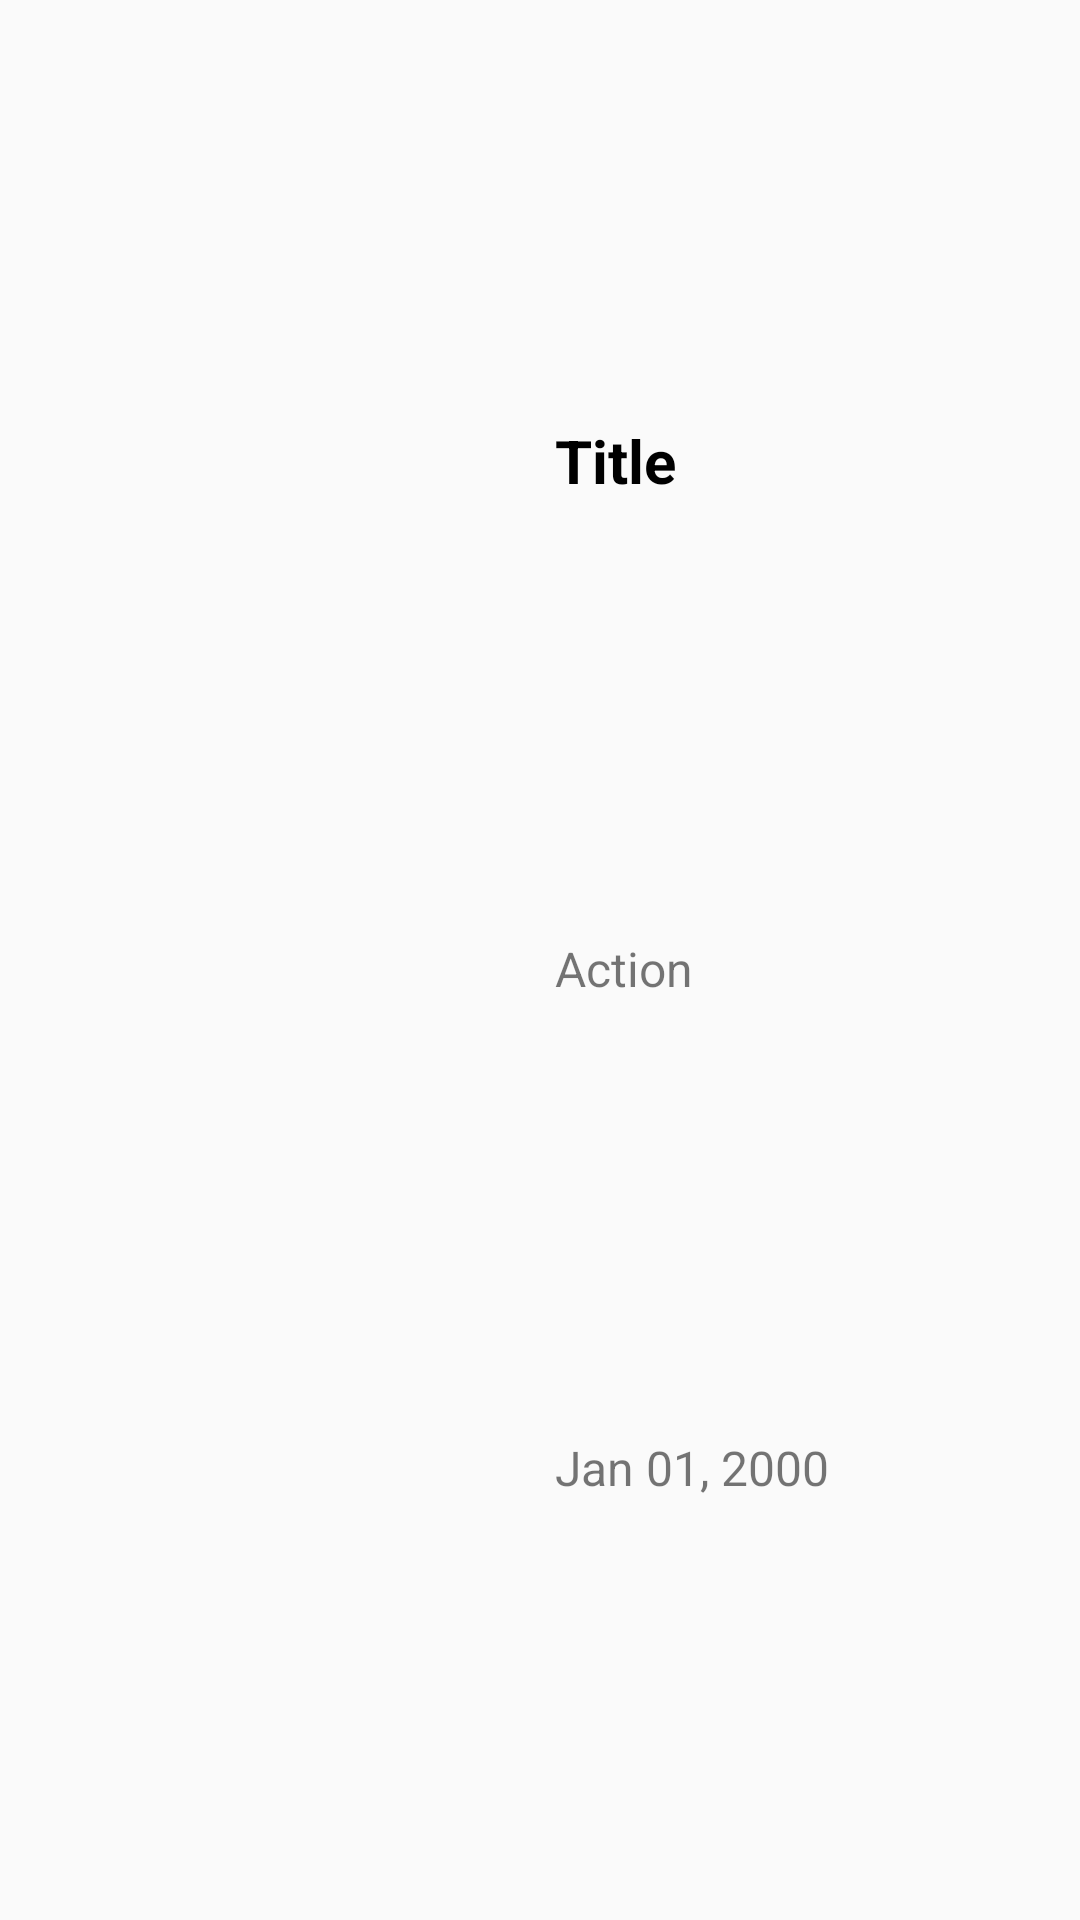

Here is an Android app screen rendered from its layout file. Give the layout XML and the strings, colors and styles it references.
<!-- AndroidManifest.xml: application theme Theme.PremiumMovieApp -->
<!-- res/layout/coming_soon_item_recycler.xml -->
<?xml version="1.0" encoding="utf-8"?>
<androidx.constraintlayout.widget.ConstraintLayout xmlns:android="http://schemas.android.com/apk/res/android"
    xmlns:app="http://schemas.android.com/apk/res-auto"
    android:layout_width="match_parent"
    android:layout_height="wrap_content"
    android:layout_margin="5dp">

    <androidx.appcompat.widget.AppCompatImageView
        android:id="@+id/ivPosterItemComingSoon"
        android:layout_width="180dp"
        android:layout_height="130dp"
        android:background="@drawable/home_item_recycler_background"
        app:layout_constraintBottom_toBottomOf="parent"
        app:layout_constraintStart_toStartOf="parent"
        app:layout_constraintTop_toTopOf="parent" />

    <androidx.appcompat.widget.AppCompatTextView
        android:id="@+id/tvTitleItemComingSoon"
        android:layout_width="0dp"
        android:layout_height="wrap_content"
        android:layout_margin="5dp"
        android:text="@string/title_item_coming_soon"
        android:textColor="@color/black"
        android:textSize="20sp"
        android:textStyle="bold"
        app:layout_constraintBottom_toTopOf="@id/tvGenresItemComingSoon"
        app:layout_constraintEnd_toEndOf="parent"
        app:layout_constraintStart_toEndOf="@id/ivPosterItemComingSoon"
        app:layout_constraintTop_toTopOf="parent" />

    <androidx.appcompat.widget.AppCompatTextView
        android:id="@+id/tvGenresItemComingSoon"
        android:layout_width="0dp"
        android:layout_height="wrap_content"
        android:layout_margin="5dp"
        android:text="@string/genres_item_coming_soon"
        android:textSize="16sp"
        app:layout_constraintBottom_toTopOf="@id/tvReleaseItemComingSoon"
        app:layout_constraintEnd_toEndOf="parent"
        app:layout_constraintStart_toEndOf="@id/ivPosterItemComingSoon"
        app:layout_constraintTop_toBottomOf="@id/tvTitleItemComingSoon" />

    <androidx.appcompat.widget.AppCompatTextView
        android:id="@+id/tvReleaseItemComingSoon"
        android:layout_width="0dp"
        android:layout_height="wrap_content"
        android:layout_margin="5dp"
        android:text="@string/release_item_coming_soon"
        android:textSize="16sp"
        app:layout_constraintBottom_toBottomOf="parent"
        app:layout_constraintEnd_toEndOf="parent"
        app:layout_constraintStart_toEndOf="@id/ivPosterItemComingSoon"
        app:layout_constraintTop_toBottomOf="@id/tvGenresItemComingSoon" />

</androidx.constraintlayout.widget.ConstraintLayout>
<!-- resources referenced by this layout -->
<resources>
  <color name="black">#FF000000</color>
  <string name="genres_item_coming_soon">Action</string>
  <string name="release_item_coming_soon">Jan 01, 2000</string>
  <string name="title_item_coming_soon">Title</string>
  <style name="Theme.PremiumMovieApp" parent="Base.Theme.PremiumMovieApp" />
  <style name="Base.Theme.PremiumMovieApp" parent="Theme.AppCompat.DayNight.NoActionBar">
          <item name="android:windowTranslucentStatus">true</item>
          <item name="android:windowTranslucentNavigation">true</item>
      </style>
</resources>
